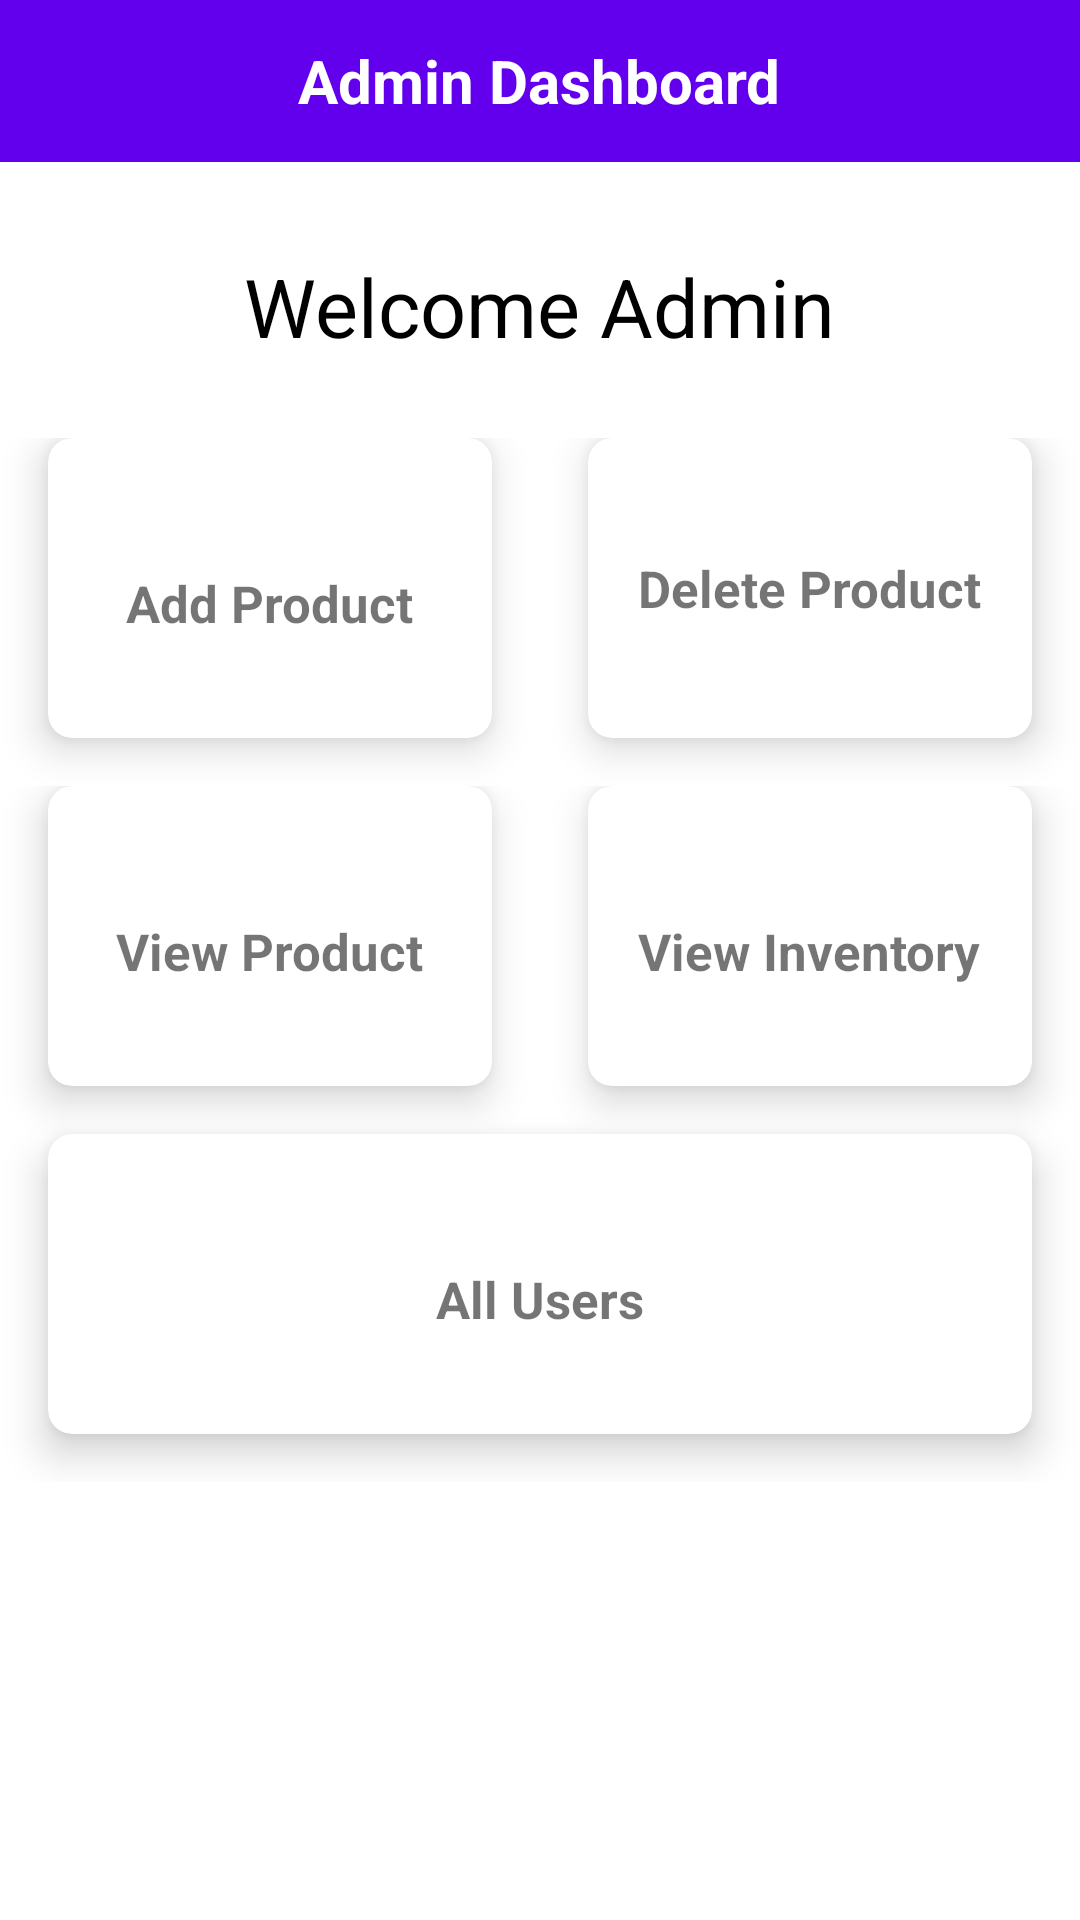

Android layout source for this screen:
<!-- AndroidManifest.xml: application theme Theme.IMS -->
<!-- res/layout/fragment_dashboard.xml -->
<?xml version="1.0" encoding="utf-8"?>
<RelativeLayout xmlns:android="http://schemas.android.com/apk/res/android"
    xmlns:app="http://schemas.android.com/apk/res-auto"
    xmlns:tools="http://schemas.android.com/tools"
    android:layout_width="match_parent"
    android:layout_height="match_parent"
    tools:context=".fragments.admin.DashboardFragment">

    <RelativeLayout
        android:id="@+id/toolbar"
        android:layout_width="match_parent"
        android:layout_height="54dp"
        android:background="?colorPrimary">

        <TextView
            android:id="@+id/titleTextView"
            android:layout_width="wrap_content"
            android:layout_height="wrap_content"
            android:layout_centerInParent="true"
            android:text="Admin Dashboard"
            android:textColor="#fff"
            android:textSize="20sp"
            android:textStyle="bold" />

        <ImageView
                    android:id="@+id/logoutButton"
            android:layout_width="wrap_content"
            android:layout_height="wrap_content"
            android:layout_centerVertical="true"
            android:layout_alignParentEnd="true"
            android:padding="10dp"
            android:src="@drawable/ic_logout"/>


    </RelativeLayout>

    <TextView
        android:layout_width="wrap_content"
        android:layout_height="wrap_content"
        android:layout_centerHorizontal="true"
        android:textSize="27sp"
        android:textColor="#000"
        android:layout_below="@id/toolbar"
        android:layout_marginTop="30dp"
        android:text="Welcome Admin"/>


    <LinearLayout
        android:id="@+id/cardContainer"
        android:layout_width="match_parent"
        android:layout_height="wrap_content"
        android:layout_centerInParent="true"
        android:orientation="vertical">

        <LinearLayout
            android:layout_width="match_parent"
            android:layout_height="wrap_content"
            android:orientation="horizontal"
            android:weightSum="2">

            <androidx.cardview.widget.CardView
                android:id="@+id/addItems"
                android:layout_width="100dp"
                android:layout_height="100dp"
                android:layout_marginLeft="16dp"
                android:layout_marginRight="16dp"
                android:layout_marginBottom="16dp"
                android:layout_weight="1"
                app:cardCornerRadius="8dp"
                app:cardElevation="8dp">

                <LinearLayout
                    android:layout_width="wrap_content"
                    android:layout_height="wrap_content"
                    android:layout_gravity="center"
                    android:layout_margin="16dp"
                    android:orientation="vertical">

                    <TextView
                        android:layout_width="wrap_content"
                        android:layout_height="wrap_content"
                        android:layout_marginTop="10dp"
                        android:text="Add Product"
                        android:textSize="17dp"
                        android:textStyle="bold" />


                </LinearLayout>

            </androidx.cardview.widget.CardView>

            
            <androidx.cardview.widget.CardView
                android:id="@+id/deleteItems"
                android:layout_width="100dp"
                android:layout_height="100dp"
                android:layout_marginLeft="16dp"
                android:layout_marginRight="16dp"
                android:layout_marginBottom="16dp"
                android:layout_weight="1"
                app:cardCornerRadius="8dp"
                app:cardElevation="8dp">

                <LinearLayout
                    android:layout_width="wrap_content"
                    android:layout_height="wrap_content"
                    android:layout_gravity="center_horizontal|center_vertical"
                    android:layout_margin="16dp"
                    android:orientation="vertical">


                    <TextView
                        android:layout_width="wrap_content"
                        android:layout_height="wrap_content"
                        android:text="Delete Product"
                        android:textSize="17dp"
                        android:textStyle="bold" />


                </LinearLayout>

            </androidx.cardview.widget.CardView>
        </LinearLayout>

        <LinearLayout
            android:layout_width="match_parent"
            android:layout_height="wrap_content"
            android:layout_weight="2"
            android:orientation="horizontal">

            <androidx.cardview.widget.CardView
                android:id="@+id/scanItems"
                android:layout_width="100dp"
                android:layout_height="100dp"
                android:layout_marginLeft="16dp"
                android:layout_marginRight="16dp"
                android:layout_marginBottom="16dp"
                android:layout_weight="1"
                app:cardCornerRadius="8dp"
                app:cardElevation="8dp">

                <LinearLayout
                    android:layout_width="wrap_content"
                    android:layout_height="wrap_content"
                    android:layout_gravity="center_horizontal|center_vertical"
                    android:layout_margin="16dp"
                    android:orientation="vertical">

                    <TextView
                        android:layout_width="wrap_content"
                        android:layout_height="wrap_content"
                        android:layout_marginTop="10dp"
                        android:text="View Product"
                        android:textSize="17dp"
                        android:textStyle="bold" />


                </LinearLayout>

            </androidx.cardview.widget.CardView>

            
            <androidx.cardview.widget.CardView
                android:id="@+id/viewInventory"
                android:layout_width="100dp"
                android:layout_height="100dp"
                android:layout_marginLeft="16dp"
                android:layout_marginRight="16dp"
                android:layout_marginBottom="16dp"
                android:layout_weight="1"
                app:cardCornerRadius="8dp"
                app:cardElevation="8dp">

                <LinearLayout
                    android:layout_width="wrap_content"
                    android:layout_height="wrap_content"
                    android:layout_gravity="center_horizontal|center_vertical"
                    android:layout_margin="16dp"
                    android:orientation="vertical">

                    <TextView
                        android:layout_width="wrap_content"
                        android:layout_height="wrap_content"
                        android:layout_marginTop="10dp"
                        android:text="View Inventory"
                        android:textSize="17dp"
                        android:textStyle="bold" />


                </LinearLayout>

            </androidx.cardview.widget.CardView>

        </LinearLayout>

        <androidx.cardview.widget.CardView
            android:id="@+id/allUsers"
            android:layout_width="match_parent"
            android:layout_height="100dp"
            android:layout_marginLeft="16dp"
            android:layout_marginRight="16dp"
            android:layout_marginBottom="16dp"
            app:cardCornerRadius="8dp"
            app:cardElevation="8dp">

            <LinearLayout
                android:layout_width="wrap_content"
                android:layout_height="wrap_content"
                android:layout_gravity="center"
                android:layout_margin="16dp"
                android:orientation="vertical">

                <TextView
                    android:layout_width="wrap_content"
                    android:layout_height="wrap_content"
                    android:layout_marginTop="10dp"
                    android:text="All Users"
                    android:textSize="17dp"
                    android:textStyle="bold" />


            </LinearLayout>

        </androidx.cardview.widget.CardView>
    </LinearLayout>


</RelativeLayout>
<!-- resources referenced by this layout -->
<resources>
  <style name="Theme.IMS" parent="Theme.MaterialComponents.DayNight.NoActionBar">
          
          <item name="colorPrimary">@color/purple_500</item>
          <item name="colorPrimaryVariant">@color/purple_700</item>
          <item name="colorOnPrimary">@color/white</item>
          
          <item name="colorSecondary">@color/teal_200</item>
          <item name="colorSecondaryVariant">@color/teal_700</item>
          <item name="colorOnSecondary">@color/black</item>
          
          <item name="android:statusBarColor" tools:targetApi="l">?attr/colorPrimaryVariant</item>
          
      </style>
  <!-- not gathered from this repository: default colours our renderer supplied (Android Studio template values) -->
  <color name="purple_500">#FF6200EE</color>
  <color name="purple_700">#FF3700B3</color>
  <color name="teal_200">#FF03DAC5</color>
  <color name="teal_700">#FF018786</color>
  <color name="black">#FF000000</color>
  <color name="white">#FFFFFFFF</color>
</resources>
